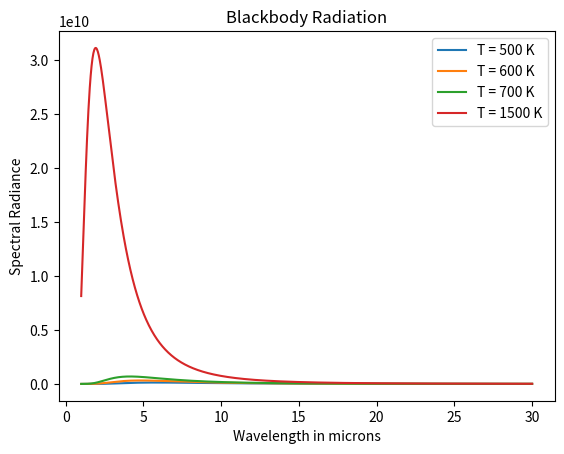

Here is the Python script that generated this plot:
import numpy as np
import matplotlib.pyplot as plt
from scipy.integrate import quad



h = 6.62607015e-34       
c = 2.99792458e8         
k = 1.380649e-23         
G = 6.67430e-11
sigma = 5.670374419e-8
M_sun = 1.989e30

def plancksformula(wavelength, T):
    exponent = (h * c) / (wavelength * k * T)
    numerator = 2 * h * c**2
    denominator = (wavelength**5) * (np.exp(exponent) - 1)
    return numerator / denominator


wavelength = np.linspace(1e-6, 3e-5, 1000)  

T = [500, 600, 700, 1500]

for i in T:
    intensity = plancksformula(wavelength, i)
    plt.plot(wavelength * 1e6, intensity, label=f"T = {i} K")

plt.xlabel("Wavelength in microns")
plt.ylabel("Spectral Radiance")
plt.title("Blackbody Radiation")
plt.legend()
plt.show()
